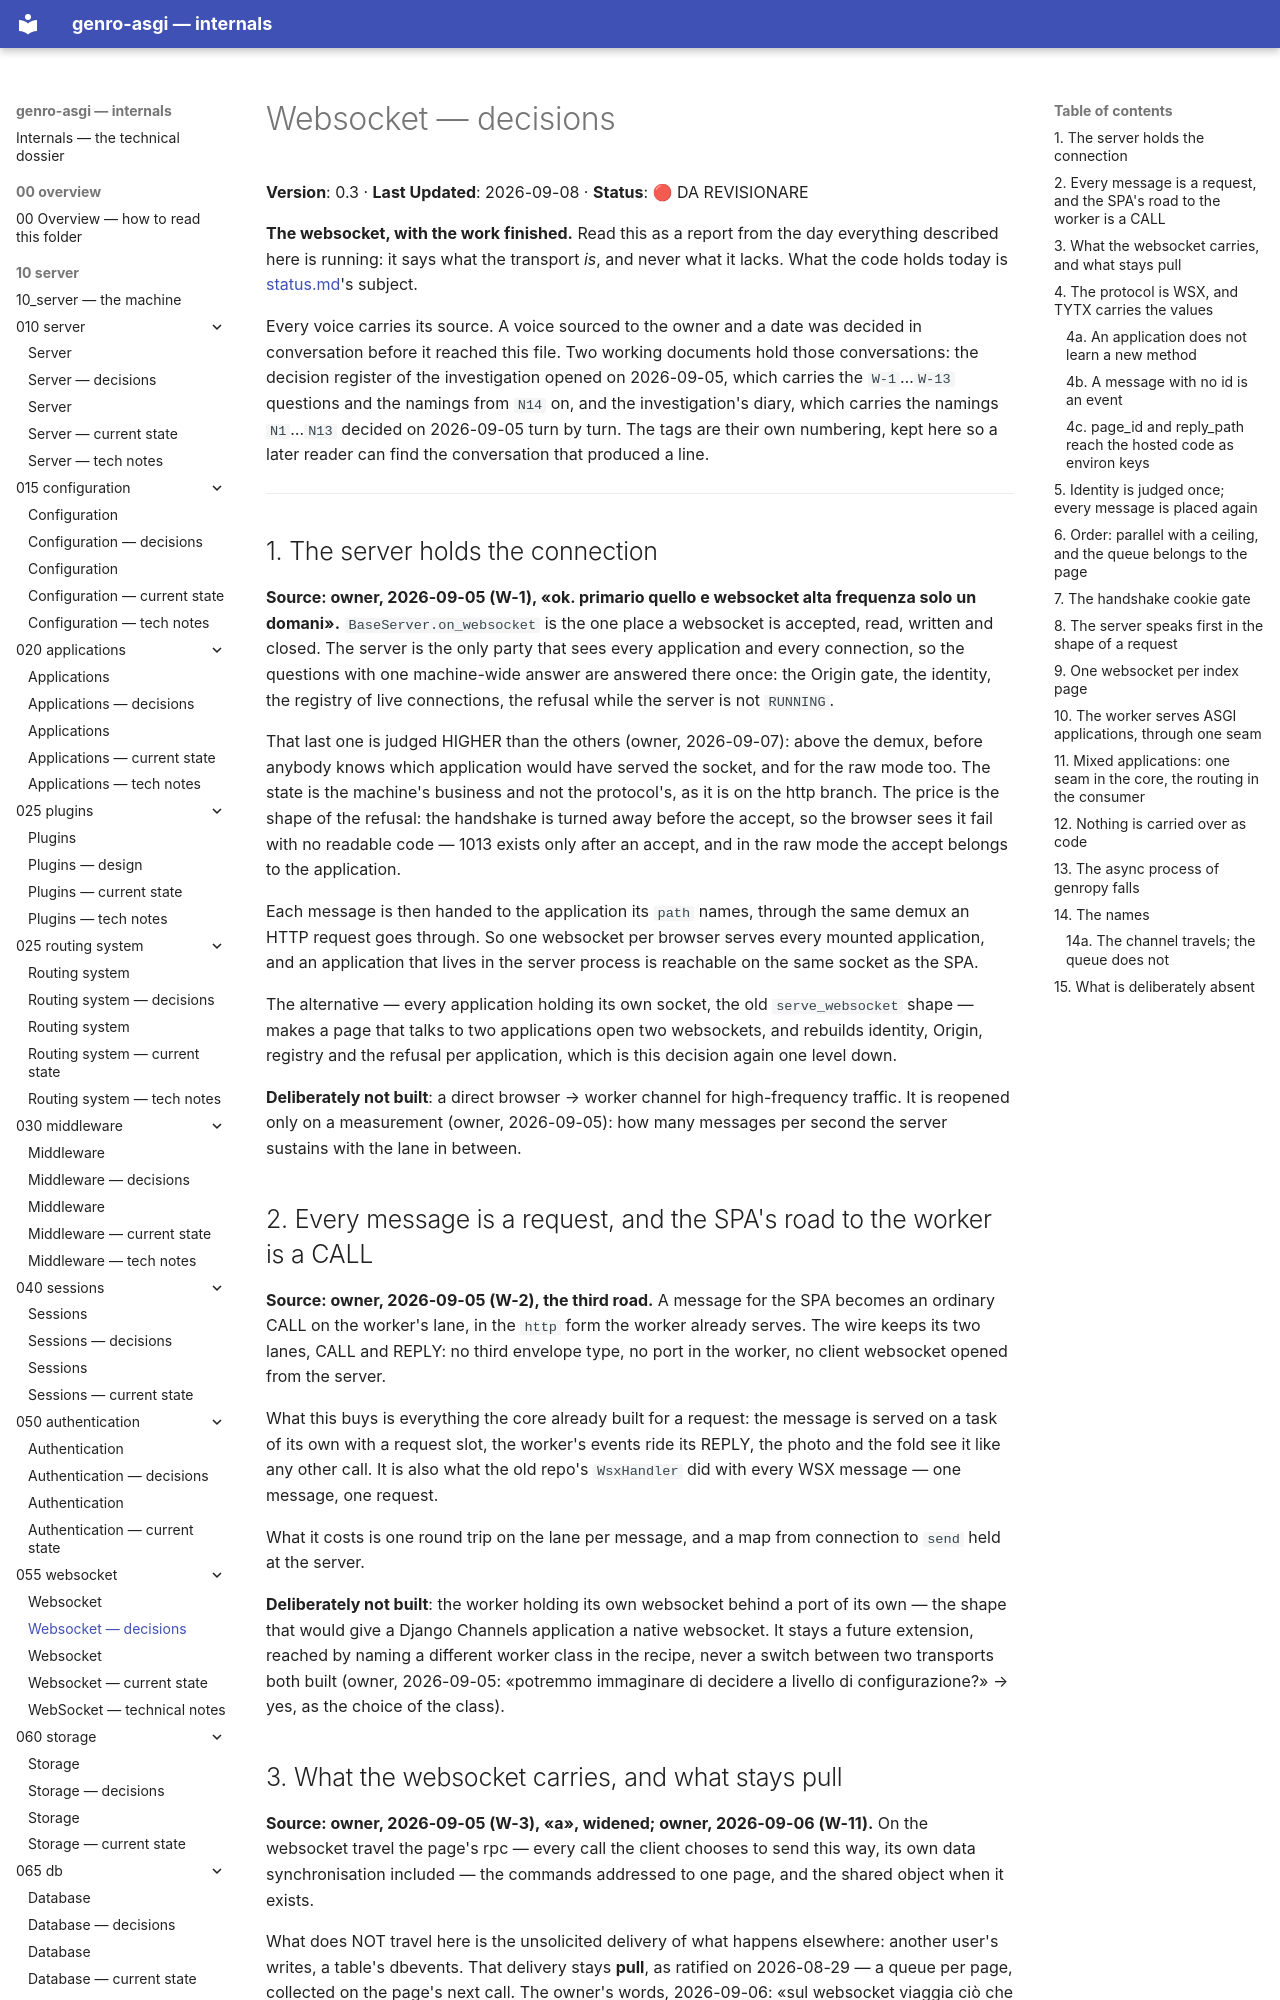

repository: genropy/genro-asgi · page: 10_server/055_websocket/decisions/index.html · generator: mkdocs

# Websocket — decisions

**Version**: 0.3 · **Last Updated**: 2026-09-08 · **Status**: 🔴 DA REVISIONARE

**The websocket, with the work finished.** Read this as a report from the day
everything described here is running: it says what the transport *is*, and
never what it lacks. What the code holds today is [status.md](status.md)'s
subject.

Every voice carries its source. A voice sourced to the owner and a date was
decided in conversation before it reached this file. Two working documents hold
those conversations: the decision register of the investigation opened on
2026-09-05, which carries the `W-1`…`W-13` questions and the namings from `N14`
on, and the investigation's diary, which carries the namings `N1`…`N13` decided
on 2026-09-05 turn by turn. The tags are their own numbering, kept here so a
later reader can find the conversation that produced a line.

---

## 1. The server holds the connection

**Source: owner, 2026-09-05 (W-1), «ok. primario quello e websocket alta
frequenza solo un domani».** `BaseServer.on_websocket` is the one place a
websocket is accepted, read, written and closed. The server is the only party
that sees every application and every connection, so the questions with one
machine-wide answer are answered there once: the Origin gate, the identity, the
registry of live connections, the refusal while the server is not `RUNNING`.

That last one is judged HIGHER than the others (owner, 2026-09-07): above the
demux, before anybody knows which application would have served the socket, and
for the raw mode too. The state is the machine's business and not the
protocol's, as it is on the http branch. The price is the shape of the refusal:
the handshake is turned away before the accept, so the browser sees it fail
with no readable code — 1013 exists only after an accept, and in the raw mode
the accept belongs to the application.

Each message is then handed to the application its `path` names, through the
same demux an HTTP request goes through. So one websocket per browser serves
every mounted application, and an application that lives in the server process
is reachable on the same socket as the SPA.

The alternative — every application holding its own socket, the old
`serve_websocket` shape — makes a page that talks to two applications open two
websockets, and rebuilds identity, Origin, registry and the refusal per
application, which is this decision again one level down.

**Deliberately not built**: a direct browser → worker channel for
high-frequency traffic. It is reopened only on a measurement (owner,
2026-09-05): how many messages per second the server sustains with the lane in
between.

## 2. Every message is a request, and the SPA's road to the worker is a CALL

**Source: owner, 2026-09-05 (W-2), the third road.** A message for the SPA
becomes an ordinary CALL on the worker's lane, in the `http` form the worker
already serves. The wire keeps its two lanes, CALL and REPLY: no third envelope
type, no port in the worker, no client websocket opened from the server.

What this buys is everything the core already built for a request: the message
is served on a task of its own with a request slot, the worker's events ride
its REPLY, the photo and the fold see it like any other call. It is also what
the old repo's `WsxHandler` did with every WSX message — one message, one
request.

What it costs is one round trip on the lane per message, and a map from
connection to `send` held at the server.

**Deliberately not built**: the worker holding its own websocket behind a port
of its own — the shape that would give a Django Channels application a native
websocket. It stays a future extension, reached by naming a different worker
class in the recipe, never a switch between two transports both built (owner,
2026-09-05: «potremmo immaginare di decidere a livello di configurazione?» →
yes, as the choice of the class).
